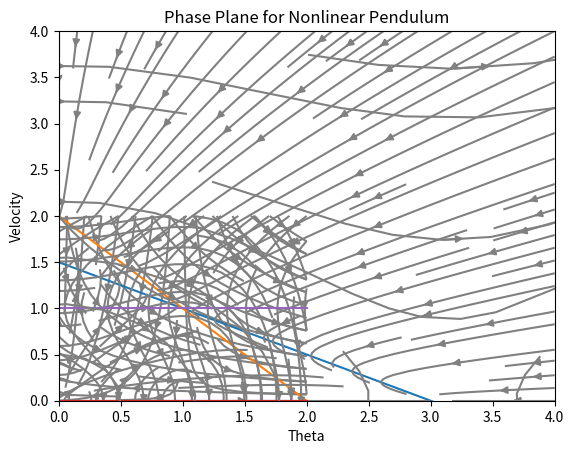

Python code for this plot:
# strogatz_ch6: phase plane
import numpy as np
import matplotlib.pyplot as plt
#import scipy.integrate
#import scipy.optimize
#import sympy as sp

#%% Fig 6.1.4 saddle node system
def xdot(t, x):
    return np.array([x[0]+np.exp(-x[1]),-x[1]])

# create grid for phase portrait
x_vals = np.linspace(-2, 2, 100)
y_vals = np.linspace(-2, 2, 100)
X, Y = np.meshgrid(x_vals, y_vals)
DX, DY = xdot(0, [X, Y]) # vectorize derivative calculations on the grid

# nullclines, solved symbolically in wolframalpha
# ** nullclineX seems to be a bit off **
nullclineX = -np.log(-x_vals) # 0 - x+exp(-y), solved for y
nullclineY = x_vals*0          # 0 + y, solved for y

# plotting
plt.streamplot(X, Y, DX, DY, color='gray')
plt.plot(x_vals,nullclineX,color='red')
plt.plot(x_vals,nullclineY,color='blue')
plt.xlim([-2, 2])
plt.ylim([-2, 2])
plt.title('Phase Plane')
plt.xlabel('X')
plt.ylabel('Y')
plt.show()

#%% Fig 6.3.1
def xdot(t, x):
    return np.array([-x[0]+x[0]**3,-2*x[1]])

# create grid for phase portrait
x_vals = np.linspace(-2, 2, 100)
y_vals = np.linspace(-2, 2, 100)
X, Y = np.meshgrid(x_vals, y_vals)
DX, DY = xdot(0, [X, Y]) # vectorize derivative calculations on the grid

# plotting
plt.streamplot(X, Y, DX, DY, color='gray')
plt.xlim([-2, 2])
plt.ylim([-2, 2])
plt.title('Phase Plane')
plt.xlabel('X')
plt.ylabel('Y')
plt.show()

#%% Fig 6.4.7 Rabbits and Sheep
def xdot(t, x):
    return np.array([x[0]*(3-x[0]-2*x[1]),x[1]*(2-x[0]-x[1])])

# create grid for phase portrait
x_vals = np.linspace(0, 4, 100)
y_vals = np.linspace(0, 4, 100)
X, Y = np.meshgrid(x_vals, y_vals)
DX, DY = xdot(0, [X, Y]) # vectorize derivative calculations on the grid

# nullclines solved in wolframalpha- note these don't match the phase portrait
nullclineX1 = (3-x_vals)/2
nullclineY1 = 2-x_vals
nullclineY2 = x_vals*0

# plotting
plt.plot(x_vals,nullclineX1)
plt.plot(x_vals,nullclineY1)
plt.streamplot(X, Y, DX, DY, color='gray')
plt.xlim([0, 4])
plt.ylim([0, 4])
plt.title('Phase Plane for Rabbits & Sheep')
plt.xlabel('Rabbits')
plt.ylabel('Sheep')
plt.show()

#%% Fig 6.5.1 Particle in double-well potential
def xdot(t, x):
    return np.array([x[1],x[0]-x[0]**3])

# create grid for phase portrait
x_vals = np.linspace(-2, 2, 100)
y_vals = np.linspace(-2, 2, 100)
X, Y = np.meshgrid(x_vals, y_vals)
DX, DY = xdot(0, [X, Y]) # vectorize derivative calculations on the grid

#plotting
plt.streamplot(X, Y, DX, DY, color='gray')
plt.title('Phase Plane for Double-Well Potential')
plt.xlabel('X')
plt.ylabel('Y')
plt.show()

#%% Fig 6.6.4 nonlinear center- reversible systems
def xdot(t, x):
    return np.array([x[1]-x[1]**3,-x[0]-x[1]**2])

# create grid for phase portrait
x_vals = np.linspace(-2, 2, 100)
y_vals = np.linspace(-2, 2, 100)
X, Y = np.meshgrid(x_vals, y_vals)
DX, DY = xdot(0, [X, Y]) # vectorize derivative calculations on the grid

# nullclines solved in wolframalpha- note these don't match the phase portrait
nullclineX1 = -1*np.linspace(1,1,100) # 0 = y-y^3
nullclineX2 = 0*np.linspace(1,1,100) # 0 = y-y^3
nullclineX3 = 1*np.linspace(1,1,100) # 0 = y-y^3
#nullclineY1 = # 0 = -x-y^2

#plotting
plt.streamplot(X, Y, DX, DY, color='gray')
plt.plot(x_vals,nullclineX1,x_vals,nullclineX2,x_vals,nullclineX3)
plt.title('Phase Plane for Nonlinear Center')
plt.xlabel('X')
plt.ylabel('Y')
plt.show()

#%% Figure 6.7.3 Nonlinear pendulum
def xdot(t, x):
    return np.array([x[1],-np.sin(x[0])])

# create grid for phase portrait
x_vals = np.linspace(-10, 10, 100)
y_vals = np.linspace(-10, 10, 100)
X, Y = np.meshgrid(x_vals, y_vals)
DX, DY = xdot(0, [X, Y]) # vectorize derivative calculations on the grid

#plotting
plt.streamplot(X, Y, DX, DY, color='gray')
plt.title('Phase Plane for Nonlinear Pendulum')
plt.xlabel('Theta')
plt.ylabel('Velocity')
plt.show()
